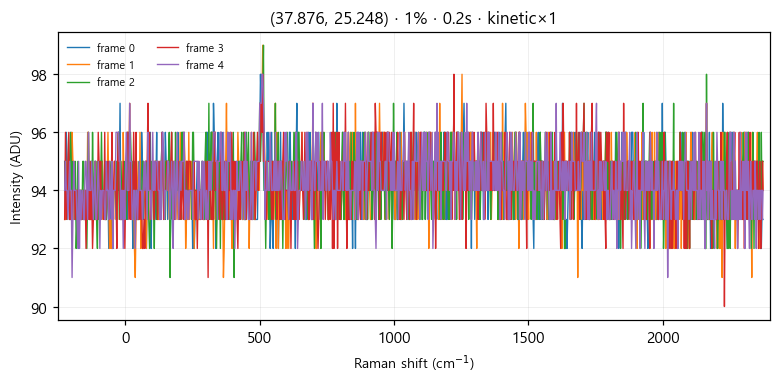

Source data for this figure (header and first rows):
# laser_power_pct, 1
# exposure_time, 0.2
# mode, kinetic
frame_index, pixel_index, intensity
0, 0, 95
0, 1, 93
0, 2, 96
0, 3, 95
0, 4, 94
0, 5, 95
0, 6, 93
0, 7, 93
0, 8, 96
0, 9, 94
0, 10, 94
0, 11, 95
0, 12, 93
0, 13, 93
0, 14, 93
0, 15, 93
0, 16, 94
0, 17, 92
0, 18, 94
0, 19, 94
0, 20, 93
0, 21, 93
0, 22, 94
0, 23, 94
0, 24, 94
0, 25, 94
0, 26, 93
0, 27, 93
0, 28, 94
0, 29, 95
0, 30, 93
0, 31, 94
0, 32, 93
0, 33, 95
0, 34, 94
0, 35, 94
0, 36, 94
0, 37, 95
0, 38, 95
0, 39, 93
0, 40, 93
0, 41, 95
0, 42, 93
0, 43, 93
0, 44, 93
0, 45, 95
0, 46, 95
0, 47, 94
0, 48, 93
0, 49, 94
0, 50, 95
0, 51, 93
0, 52, 94
0, 53, 94
0, 54, 92
0, 55, 94
0, 56, 93
... 5,063 more rows
